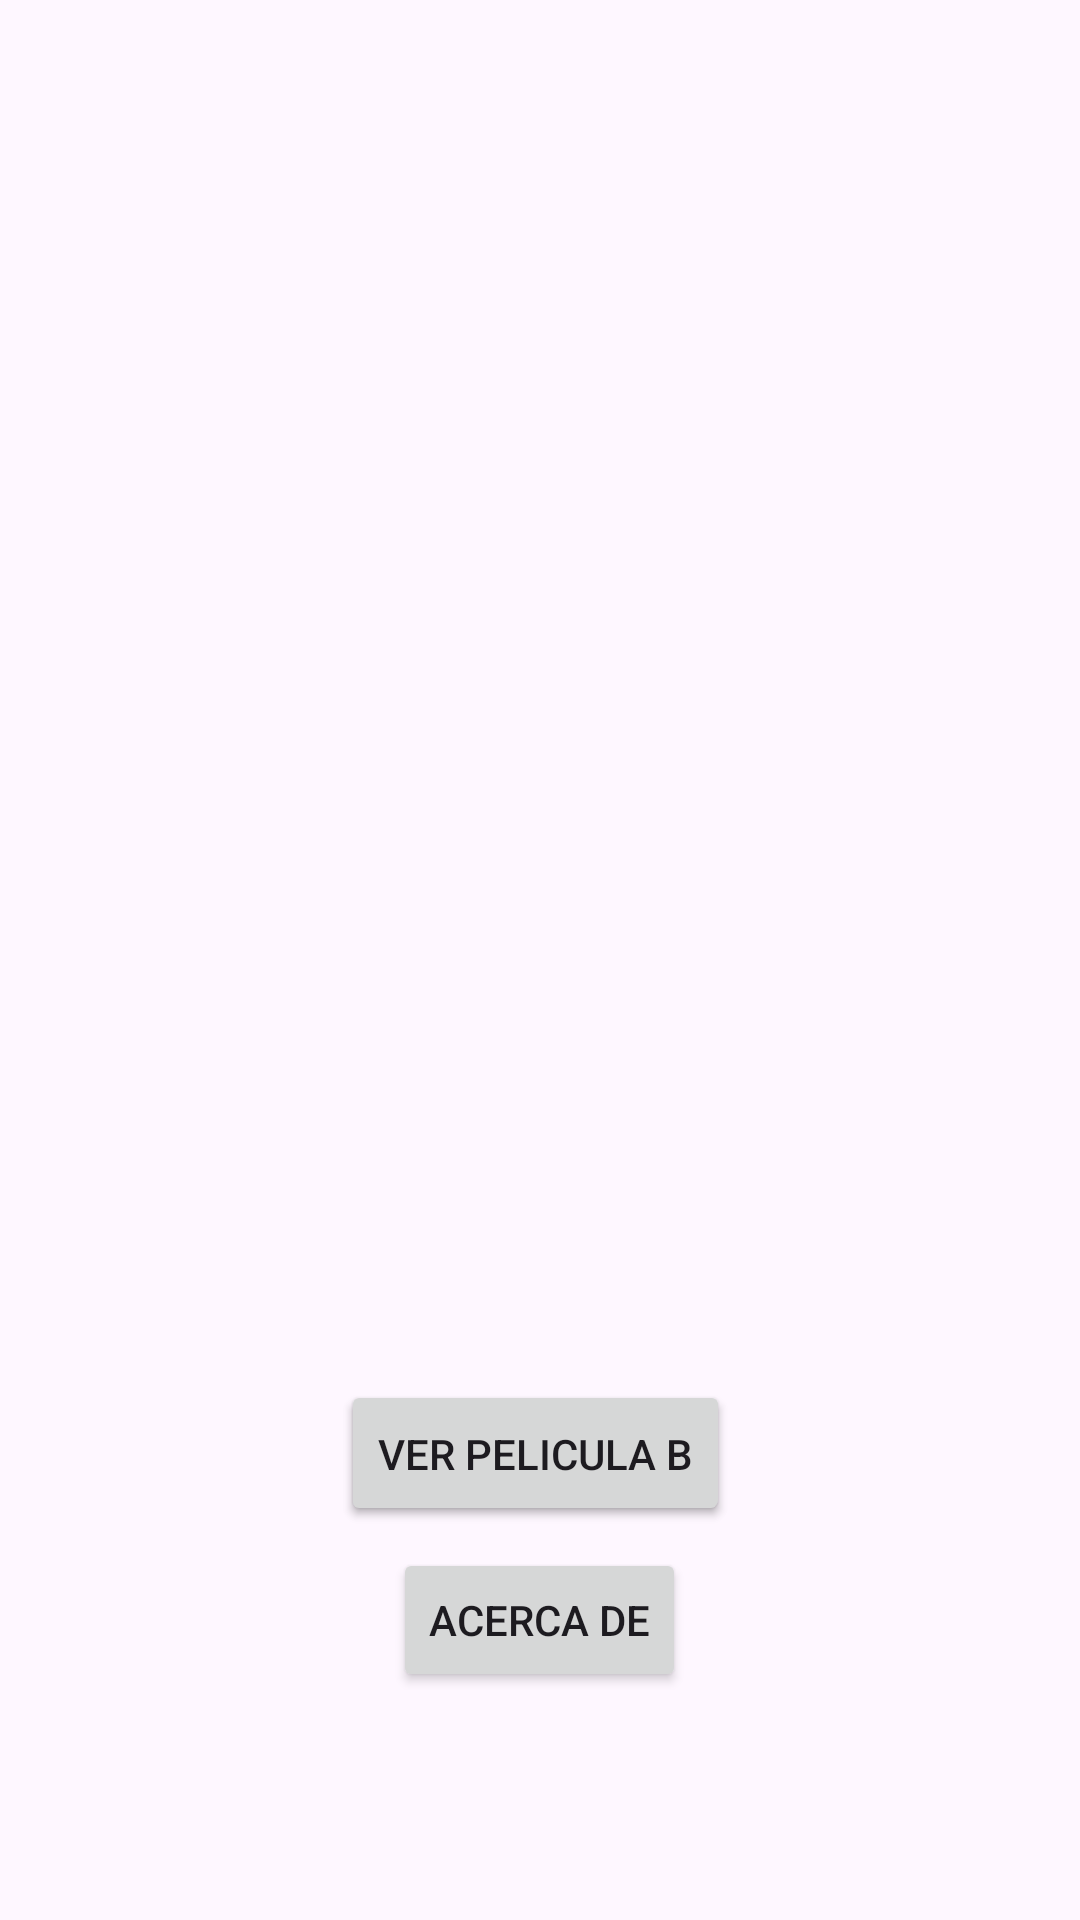

The Android layout XML behind this screen, and the referenced resources:
<!-- AndroidManifest.xml: application theme Theme.Filmoteca -->
<!-- res/layout/activity_film_list.xml -->
<?xml version="1.0" encoding="utf-8"?>
<androidx.constraintlayout.widget.ConstraintLayout xmlns:android="http://schemas.android.com/apk/res/android"
    xmlns:app="http://schemas.android.com/apk/res-auto"
    xmlns:tools="http://schemas.android.com/tools"
    android:id="@+id/main"
    android:layout_width="match_parent"
    android:layout_height="match_parent"
    tools:context=".FilmListActivity">

    <Button
        android:id="@+id/verPeliA"
        android:layout_width="wrap_content"
        android:layout_height="wrap_content"
        android:layout_marginTop="460dp"
        android:text="@string/verPeliA"
        app:layout_constraintEnd_toEndOf="parent"
        app:layout_constraintHorizontal_bias="0.494"
        app:layout_constraintStart_toStartOf="parent"
        app:layout_constraintTop_toTopOf="parent" />

    <Button
        android:id="@+id/verPeliB"
        android:layout_width="wrap_content"
        android:layout_height="wrap_content"
        android:text="@string/verPeliB"
        app:layout_constraintBottom_toBottomOf="parent"
        app:layout_constraintEnd_toEndOf="@+id/verPeliA"
        app:layout_constraintHorizontal_bias="0.0"
        app:layout_constraintStart_toStartOf="@+id/verPeliA"
        app:layout_constraintTop_toTopOf="parent"
        app:layout_constraintVertical_bias="0.778" />

    <Button
        android:id="@+id/acercaDe"
        android:layout_width="wrap_content"
        android:layout_height="wrap_content"
        android:layout_marginBottom="76dp"
        android:text="@string/acercaDe"
        app:layout_constraintBottom_toBottomOf="parent"
        app:layout_constraintEnd_toEndOf="@+id/verPeliB"
        app:layout_constraintHorizontal_bias="0.545"
        app:layout_constraintStart_toStartOf="@+id/verPeliB" />

    <ListView
        android:id="@+id/pelisList"
        android:layout_width="match_parent"
        android:layout_height="wrap_content"
        android:layout_marginTop="76dp"
        app:layout_constraintStart_toStartOf="parent"
        app:layout_constraintTop_toTopOf="parent" />
</androidx.constraintlayout.widget.ConstraintLayout>
<!-- resources referenced by this layout -->
<resources>
  <string name="acercaDe">Acerca De</string>
  <string name="verPeliA">Ver pelicula A</string>
  <string name="verPeliB">Ver pelicula B</string>
  <style name="Theme.Filmoteca" parent="Base.Theme.Filmoteca" />
  <style name="Base.Theme.Filmoteca" parent="Theme.Material3.DayNight.NoActionBar">
          
  
          
      </style>
</resources>
